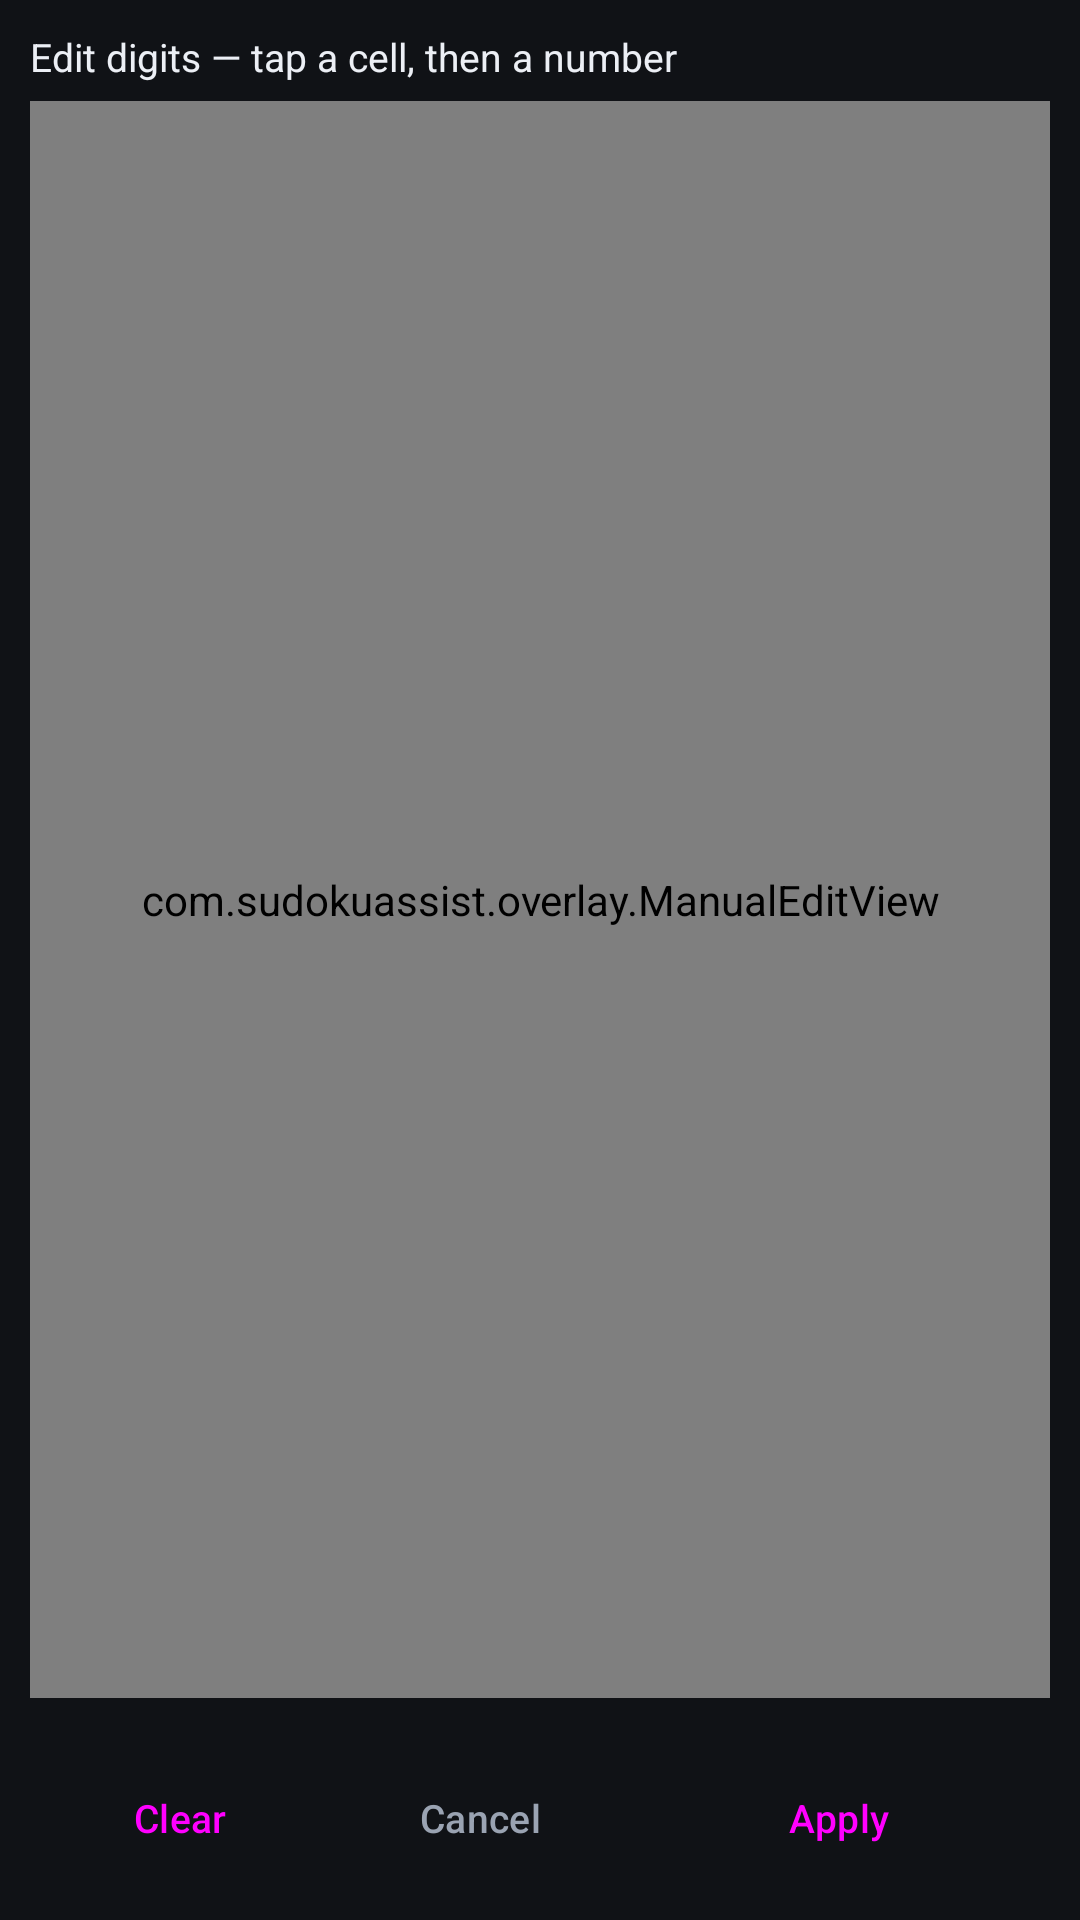

Produce the Android XML layout that renders to this screen, including the resource entries it uses.
<!-- AndroidManifest.xml: application theme Theme.SudokuAssist -->
<!-- res/layout/editor_overlay.xml -->
<?xml version="1.0" encoding="utf-8"?>
<LinearLayout xmlns:android="http://schemas.android.com/apk/res/android"
    android:layout_width="match_parent"
    android:layout_height="match_parent"
    android:orientation="vertical"
    android:background="@color/background"
    android:padding="10dp">

    <TextView
        android:id="@+id/editHint"
        android:layout_width="match_parent"
        android:layout_height="wrap_content"
        android:text="@string/editor_title"
        android:textColor="@color/on_background"
        android:textSize="13sp"
        android:paddingBottom="6dp" />

    <com.sudokuassist.overlay.ManualEditView
        android:id="@+id/editGrid"
        android:layout_width="match_parent"
        android:layout_height="0dp"
        android:layout_weight="1" />

    <LinearLayout
        android:id="@+id/editPad"
        android:layout_width="match_parent"
        android:layout_height="wrap_content"
        android:orientation="horizontal"
        android:paddingTop="8dp" />

    <LinearLayout
        android:layout_width="match_parent"
        android:layout_height="wrap_content"
        android:orientation="horizontal"
        android:paddingTop="8dp">

        <Button
            android:id="@+id/btnEditClear"
            style="@style/Widget.Material3.Button.TextButton"
            android:layout_width="0dp"
            android:layout_height="48dp"
            android:layout_weight="1"
            android:text="@string/editor_clear"
            android:textSize="13sp" />

        <Button
            android:id="@+id/btnEditCancel"
            style="@style/Widget.Material3.Button.TextButton"
            android:layout_width="0dp"
            android:layout_height="48dp"
            android:layout_weight="1"
            android:text="@string/editor_cancel"
            android:textColor="@color/on_surface_muted"
            android:textSize="13sp" />

        <Button
            android:id="@+id/btnEditApply"
            style="@style/Widget.Material3.Button"
            android:layout_width="0dp"
            android:layout_height="48dp"
            android:layout_weight="1.4"
            android:text="@string/editor_apply"
            android:textSize="13sp" />
    </LinearLayout>
</LinearLayout>
<!-- resources referenced by this layout -->
<resources>
  <color name="background">#101216</color>
  <color name="on_background">#ECEFF5</color>
  <color name="on_surface_muted">#9AA3B2</color>
  <string name="editor_apply">Apply</string>
  <string name="editor_cancel">Cancel</string>
  <string name="editor_clear">Clear</string>
  <string name="editor_title">Edit digits — tap a cell, then a number</string>
  <style name="Theme.SudokuAssist" parent="Theme.Material3.Dark.NoActionBar">
          <item name="colorPrimary">@color/accent</item>
          <item name="colorOnPrimary">#FFFFFF</item>
          <item name="colorPrimaryContainer">@color/surface_high</item>
          <item name="colorSecondary">@color/accent</item>
          <item name="android:colorBackground">@color/background</item>
          <item name="colorSurface">@color/surface</item>
          <item name="colorOnSurface">@color/on_background</item>
          <item name="android:statusBarColor">@color/background</item>
          <item name="android:navigationBarColor">@color/background</item>
          <item name="android:windowLightStatusBar">false</item>
          <item name="materialAlertDialogTheme">@style/Theme.SudokuAssist.Dialog</item>
      </style>
  <color name="accent">#FF6A3D</color>
  <color name="surface_high">#232833</color>
  <color name="surface">#1B1F26</color>
  <style name="Theme.SudokuAssist.Dialog" parent="ThemeOverlay.Material3.MaterialAlertDialog">
          <item name="colorSurface">@color/surface</item>
          <item name="colorOnSurface">@color/on_background</item>
      </style>
</resources>
